Image classification data set "Dataset-TSTH" (CRISTIANNICOLASTAMBUNAN12/Dataset-TSTH on GitHub). Class labels (2): sehat, tidak sehat.

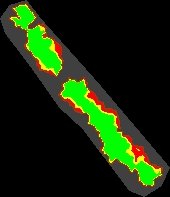
Label: sehat

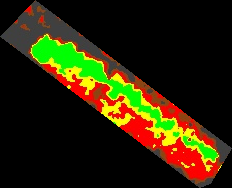
Label: tidak sehat

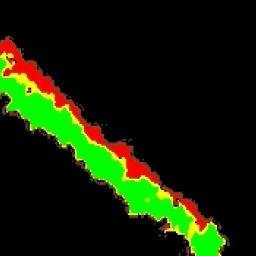
Label: sehat

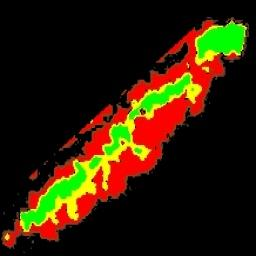
Label: tidak sehat

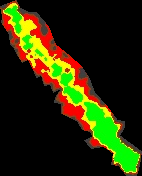
Label: tidak sehat

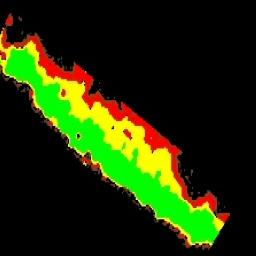
Label: sehat
